Photos from the image-classification dataset "roi_images" in the GitHub repository bruce17022006/DL_MINI_PROJECT. Its 2 classes are: no seatbelt, seatbelt.

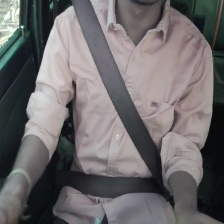
Label: seatbelt

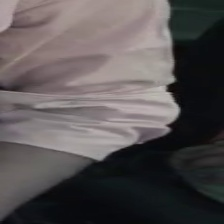
Label: seatbelt

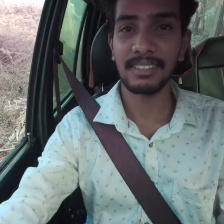
Label: seatbelt

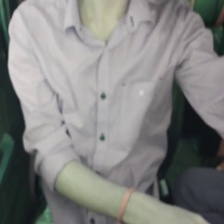
Label: no seatbelt

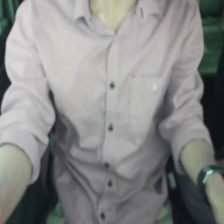
Label: no seatbelt

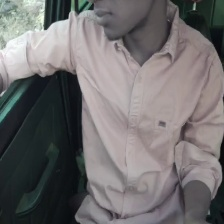
Label: no seatbelt
